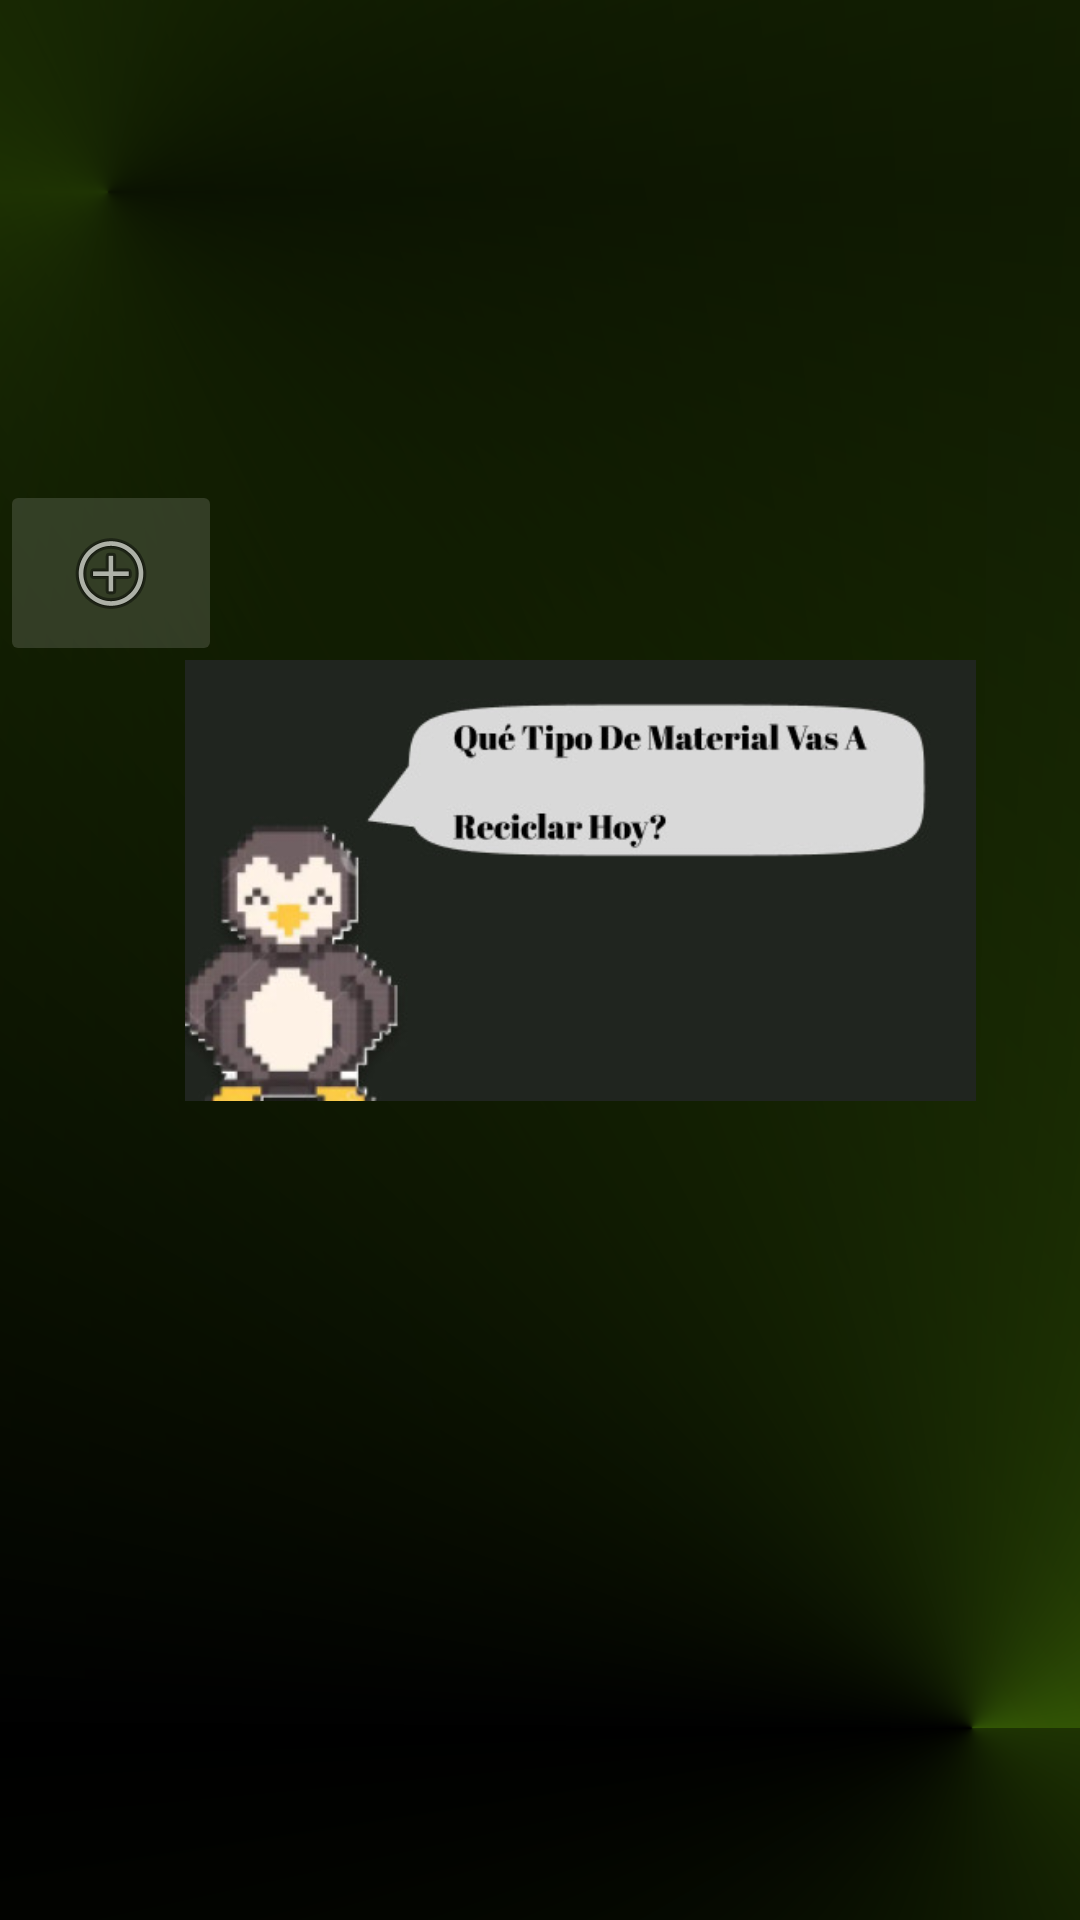

Reconstruct the res/layout file that produces this screen, plus the resources it refers to.
<!-- AndroidManifest.xml: application theme Theme.EcoRecicla -->
<!-- res/layout/identificaciondatos.xml -->
<?xml version="1.0" encoding="utf-8"?>
<androidx.constraintlayout.widget.ConstraintLayout xmlns:android="http://schemas.android.com/apk/res/android"
    xmlns:app="http://schemas.android.com/apk/res-auto"
    xmlns:tools="http://schemas.android.com/tools"
    android:id="@+id/main"
    android:layout_width="match_parent"
    android:layout_height="match_parent"
    tools:context=".MainActivity"
    android:background="@drawable/fondo_degradado">

    <!-- res/layout/activity_main.xml -->
    <RelativeLayout
        android:layout_width="match_parent"
        android:layout_height="match_parent"
        app:layout_constraintEnd_toEndOf="parent"
        tools:context=".MainActivity"
        tools:layout_editor_absoluteY="102dp">



        <TextView
            android:id="@+id/textone"
            android:layout_width="wrap_content"
            android:layout_height="64dp"
            android:layout_alignParentStart="true"
            android:layout_alignParentTop="true"
            android:layout_alignParentBottom="true"
            android:layout_marginStart="81dp"
            android:layout_marginTop="63dp"
            android:layout_marginBottom="605dp"
            android:background="@drawable/textview_border"
            android:fontFamily=""
            android:text="@string/my_text"
            android:textColor="#FFFFFF"
            android:textSize="60sp"
            app:layout_constraintBottom_toBottomOf="parent"
            app:layout_constraintEnd_toEndOf="parent"
            app:layout_constraintStart_toStartOf="parent"
            app:layout_constraintTop_toTopOf="parent" />

        <TextView
            android:id="@+id/textView2"
            android:layout_width="117dp"
            android:layout_height="wrap_content"
            android:layout_alignParentStart="true"
            android:layout_alignParentTop="true"
            android:layout_alignParentEnd="true"
            android:layout_alignParentBottom="true"
            android:layout_marginStart="206dp"
            android:layout_marginTop="82dp"
            android:layout_marginEnd="72dp"
            android:layout_marginBottom="606dp"
            android:background="@drawable/textview_border"
            android:fontFamily=""
            android:text="@string/my_text2"
            android:textColor="@color/verde"
            android:textSize="32sp"
            app:layout_constraintBottom_toBottomOf="parent"
            app:layout_constraintEnd_toEndOf="parent"
            app:layout_constraintStart_toStartOf="parent"
            app:layout_constraintTop_toTopOf="parent" />

        <TextView
            android:id="@+id/textView3"
            android:layout_width="299dp"
            android:layout_height="wrap_content"
            android:layout_alignParentStart="true"
            android:layout_alignParentTop="true"
            android:layout_alignParentEnd="true"
            android:layout_alignParentBottom="true"
            android:layout_marginStart="67dp"
            android:layout_marginTop="166dp"
            android:layout_marginEnd="45dp"
            android:layout_marginBottom="522dp"
            android:background="@drawable/textview_border"
            android:fontFamily=""
            android:text="@string/identificacion_datos"
            android:textAlignment="center"
            android:textColor="@color/white"
            android:textSize="25sp"
            app:layout_constraintBottom_toBottomOf="parent"
            app:layout_constraintEnd_toEndOf="parent"
            app:layout_constraintStart_toStartOf="parent"
            app:layout_constraintTop_toTopOf="parent" />


        <ImageView
            android:id="@+id/imageView"
            android:layout_width="71dp"
            android:layout_height="56dp"
            android:layout_alignParentStart="true"
            android:layout_alignParentTop="true"
            android:layout_alignParentEnd="true"
            android:layout_alignParentBottom="true"
            android:layout_marginStart="151dp"
            android:layout_marginTop="51dp"
            android:layout_marginEnd="188dp"
            android:layout_marginBottom="625dp"
            app:layout_constraintBottom_toBottomOf="parent"
            app:layout_constraintEnd_toEndOf="parent"
            app:layout_constraintStart_toStartOf="parent"
            app:layout_constraintTop_toTopOf="parent"
            app:srcCompat="@drawable/hojita" />

        <ImageView
            android:id="@+id/imagepingui"
            android:layout_width="327dp"
            android:layout_height="237dp"
            android:layout_alignParentStart="true"
            android:layout_alignParentTop="true"
            android:layout_alignParentEnd="true"
            android:layout_alignParentBottom="true"
            android:layout_marginStart="55dp"
            android:layout_marginTop="220dp"
            android:layout_marginEnd="28dp"
            android:layout_marginBottom="273dp"
            android:contentDescription="imagenpinguino"
            app:layout_constraintBottom_toBottomOf="parent"
            app:layout_constraintEnd_toEndOf="parent"
            app:layout_constraintStart_toStartOf="parent"
            app:layout_constraintTop_toTopOf="parent"
            app:srcCompat="@mipmap/pinguinito1" />

        <Button
            android:id="@+id/btnNavigate"
            android:layout_width="wrap_content"
            android:layout_height="wrap_content"
            android:layout_alignParentStart="true"
            android:layout_alignParentTop="true"
            android:layout_alignParentEnd="true"
            android:layout_alignParentBottom="true"
            android:layout_marginStart="190dp"
            android:layout_marginTop="354dp"
            android:layout_marginEnd="74dp"
            android:layout_marginBottom="329dp"
            android:fontFamily=""
            android:text="Añadir Material"
            android:textAlignment="center"
            android:textColor="@color/black"
            android:textColorLink="@color/verde"
            android:textStyle="bold"
            app:icon="@android:drawable/ic_menu_add"
            app:iconPadding="@dimen/cardview_compat_inset_shadow" />

        <TextView
            android:id="@+id/identext2"
            android:layout_width="340dp"
            android:layout_height="31dp"
            android:layout_alignParentStart="true"
            android:layout_alignParentTop="true"
            android:layout_alignParentBottom="true"
            android:layout_marginStart="38dp"
            android:layout_marginTop="476dp"
            android:layout_marginBottom="223dp"
            android:background="@drawable/textview_border"
            android:fontFamily=""
            android:text="@string/identificacion_datos2"
            android:textAlignment="center"
            android:textColor="@color/white"
            android:textColorHint="@color/white"
            android:textSize="25sp"
            app:layout_constraintBottom_toBottomOf="parent"
            app:layout_constraintEnd_toEndOf="parent"
            app:layout_constraintStart_toStartOf="parent"
            app:layout_constraintTop_toTopOf="parent"
            />
        <ImageButton
            android:id="@+id/iconosum2"
            android:layout_width="74dp"
            android:layout_height="62dp"
            android:layout_marginTop="160dp"
            android:adjustViewBounds="true"
            android:backgroundTint="#23FFFEFE"
            android:cropToPadding="true"
            app:layout_constraintEnd_toEndOf="parent"
            app:layout_constraintHorizontal_bias="0.91"
            app:layout_constraintStart_toStartOf="parent"
            app:layout_constraintTop_toTopOf="parent"
            android:contentDescription="iconosumar"
            app:srcCompat="@android:drawable/ic_menu_add" />


    </RelativeLayout>

</androidx.constraintlayout.widget.ConstraintLayout>
<!-- resources referenced by this layout -->
<resources>
  <color name="black">#FF000000</color>
  <color name="verde">#5A9909</color>
  <color name="white">#FFFFFFFF</color>
  <!-- drawable fondo_degradado (drawable) -->
  <?xml version="1.0" encoding="utf-8"?>
      <layer-list xmlns:android="http://schemas.android.com/apk/res/android">
      
      <item>
          <color android:color="@color/black" />
      </item>
  
      
      <item>
          <shape android:shape="rectangle">
              <gradient
                  android:startColor="@color/verde2"
                  android:centerColor="@color/verde"
                  android:endColor="@color/verde2"
                  android:angle="45"
                  android:gradientRadius="500"
                  android:type="sweep"
                  android:centerX="0.1"
                  android:centerY="0.1"/>
          </shape>
      </item>
  
      
      <item>
          <shape android:shape="rectangle">
              <gradient
                  android:startColor="@color/verde2"
                  android:centerColor="@color/black"
                  android:angle="45"
                  android:gradientRadius="500"
                  android:type="sweep"
                  android:centerX="0.9"
                  android:centerY="0.9"/>
          </shape>
      </item>
  </layer-list>
  <!-- drawable hojita: png bitmap (drawable, 20028 bytes) -->
  <!-- drawable textview_border (drawable) -->
  <?xml version="1.0" encoding="utf-8"?>
  <selector xmlns:android="http://schemas.android.com/apk/res/android">
      <solid android:color="@android:color/transparent"/> 
  
      <padding
          android:left="4dp"
          android:top="4dp"
          android:right="4dp"
          android:bottom="4dp"/>
  </selector>
  <!-- mipmap pinguinito1: jpg bitmap (mipmap-hdpi, 17222 bytes) -->
  <string name="identificacion_datos">Identificación de datos </string>
  <string name="identificacion_datos2">Materiales Reciclados</string>"
  <string name="my_text">ECO</string>
  <string name="my_text2">Recicla</string>
  <style name="Theme.EcoRecicla" parent="Base.Theme.EcoRecicla" />
  <color name="verde2">#1E3303</color>
  <style name="Base.Theme.EcoRecicla" parent="Theme.AppCompat.DayNight.NoActionBar">
          
          
      </style>
</resources>
